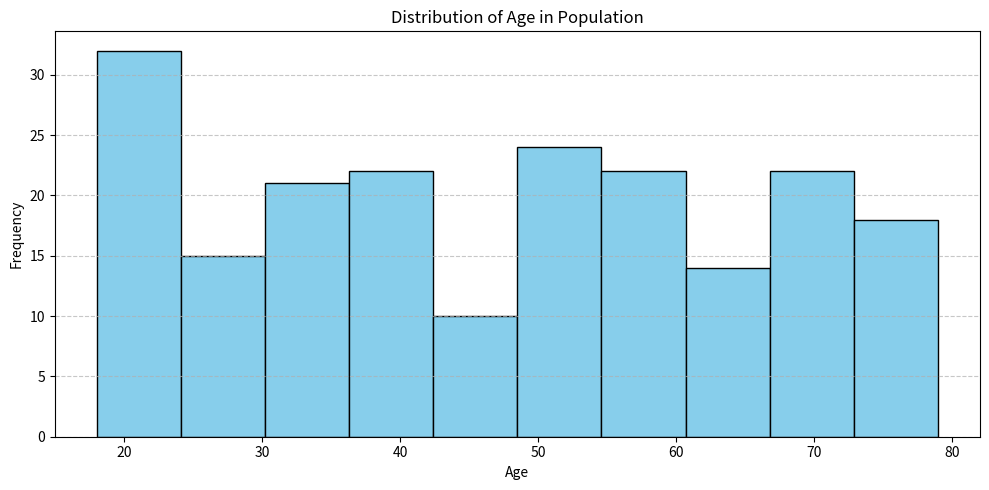
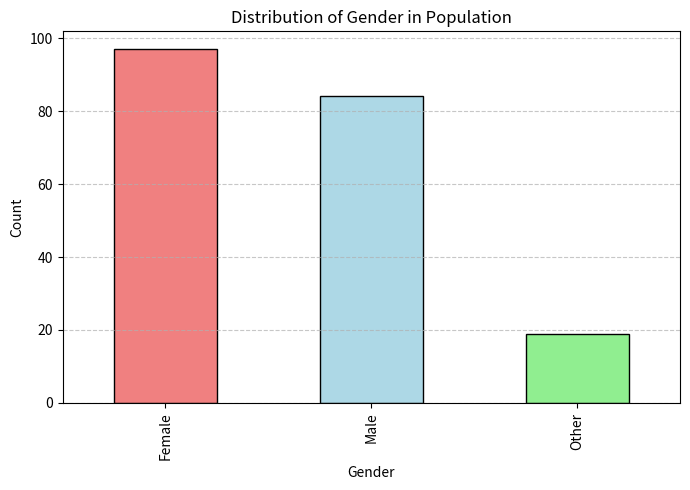

Write Python code to recreate these figures, in order. (Note: this script raises an exception after producing the figures.)
#Data Cleaning 

import matplotlib.pyplot as plt 
import pandas as pd 
import numpy as np

np.random.seed(0)

data = pd.DataFrame({
    'Age': np.random.randint(18, 80, size=200),
    'Gender': np.random.choice(['Male', 'Female', 'Other'], size=200, p=[0.45, 0.45, 0.1])
})

print("=== Missing Values ===")
print(data.isnull().sum())
print("\n=== Data Types ===")
print(data.dtypes)
print("\n=== Unique Genders ===")
print(data['Gender'].unique())

print("\n=== Descriptive Statistics ===")
print(data.describe(include='all'))

plt.figure(figsize=(10, 5))
plt.hist(data['Age'], bins=10, color='skyblue', edgecolor='black')
plt.title('Distribution of Age in Population')
plt.xlabel('Age')
plt.ylabel('Frequency')
plt.grid(axis='y', linestyle='--', alpha=0.7)
plt.tight_layout()
plt.show()


gender_counts = data['Gender'].value_counts()

plt.figure(figsize=(7, 5))
gender_counts.plot(kind='bar', color=['lightcoral', 'lightblue', 'lightgreen'], edgecolor='black')
plt.title('Distribution of Gender in Population')
plt.xlabel('Gender')
plt.ylabel('Count')
plt.grid(axis='y', linestyle='--', alpha=0.7)
plt.tight_layout()
plt.show()
plt.figure(figsize=(8, 5))
sns.boxplot(data=data, x='Gender', y='Age', palette='Set3')
plt.title('Age Distribution by Gender')
plt.xlabel('Gender')
plt.ylabel('Age')
plt.tight_layout()
plt.show()
